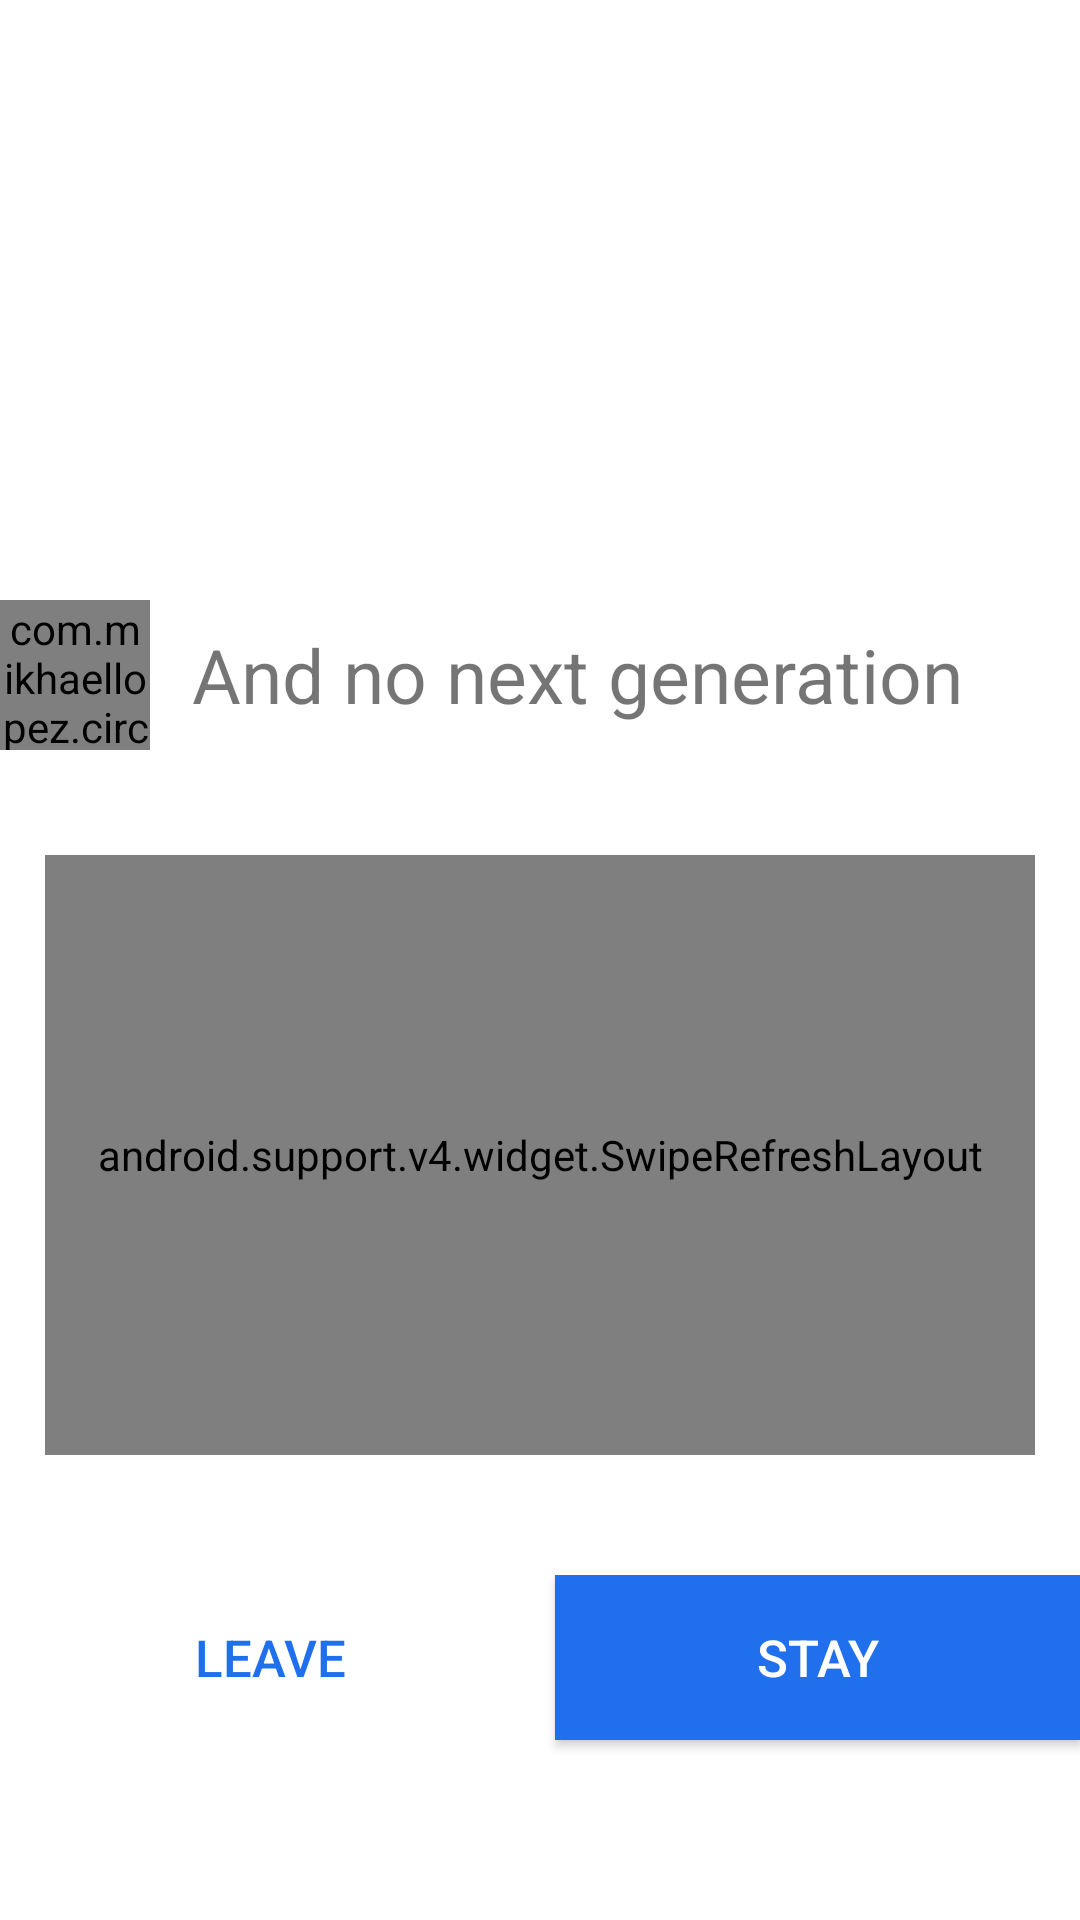

Reconstruct the res/layout file that produces this screen, plus the resources it refers to.
<!-- AndroidManifest.xml: application theme AppTheme -->
<!-- res/layout/activity_main.xml -->
<?xml version="1.0" encoding="utf-8"?>
<LinearLayout xmlns:android="http://schemas.android.com/apk/res/android"
    xmlns:app="http://schemas.android.com/apk/res-auto"
    xmlns:tools="http://schemas.android.com/tools"
    android:layout_width="match_parent"
    android:layout_height="match_parent"
    android:background="@color/gris"
    android:orientation="vertical"
    android:theme="@style/NoPlanetTheme"
    tools:context="com.example.pruebat2innterfaces2.MainActivity">

    <ImageView
        android:id="@+id/imageView"
        android:layout_width="wrap_content"
        android:layout_height="200dp"
        android:scaleType="centerCrop"
        app:srcCompat="@drawable/planetearth" />

    <LinearLayout
        android:layout_width="wrap_content"
        android:layout_height="wrap_content"
        android:layout_marginBottom="10dp"
        android:gravity="center_vertical"
        android:orientation="horizontal">

        <com.mikhaellopez.circularimageview.CircularImageView
            android:layout_width="50dp"
            android:layout_height="50dp"
            android:src="@drawable/rocketlogo"
            app:civ_border_color="#EEEEEE"
            app:civ_border_width="0dp" />

        <TextView
            android:id="@+id/tv_titulo"
            android:layout_width="match_parent"
            android:layout_height="wrap_content"
            android:layout_marginLeft="14dp"
            android:text="And no next generation"
            android:textSize="25dp" />


    </LinearLayout>

    <LinearLayout
        android:id="@+id/info"
        android:layout_width="match_parent"
        android:layout_height="250dp"
        android:layout_marginLeft="15dp"
        android:layout_marginTop="15dp"
        android:layout_marginRight="15dp"
        android:orientation="vertical">


        <LinearLayout
            android:layout_width="match_parent"
            android:layout_height="wrap_content"
            android:gravity="center_horizontal"
            android:orientation="horizontal">

        </LinearLayout>

        <android.support.v4.widget.SwipeRefreshLayout
            android:id="@+id/swipe_texto"
            android:layout_width="match_parent"
            android:layout_height="200dp"
            android:layout_marginTop="10dp">

            <ScrollView
                android:layout_width="match_parent"
                android:layout_height="match_parent">

                <TextView
                    android:id="@+id/tv_texto"
                    android:layout_width="match_parent"
                    android:layout_height="match_parent"
                    android:text="@string/texto"
                    android:textSize="15sp" />
            </ScrollView>


        </android.support.v4.widget.SwipeRefreshLayout>


    </LinearLayout>

    <LinearLayout
        android:layout_width="match_parent"
        android:layout_height="match_parent"
        android:orientation="horizontal">

        <Button
            android:id="@+id/btn_uninstall"
            style="@style/btn_leave"
            android:text="LEAVE" />

        <Button
            android:id="@+id/btn_update"
            style="@style/btn_stay"
            android:text="STAY" />
    </LinearLayout>

</LinearLayout>
<!-- resources referenced by this layout -->
<resources>
  <color name="gris">#FFFFFF</color>
  <string name="texto">A material metaphor is the unifying theory of a rationalized space and a system of motion. The material is grounded in tactile reality, inspired by the study of paper and ink, yet technologically advanced and open to imagination and magic.
          Surfaces and edges of the material provide visual cues that are grounded in reality. The use of familiar tactile attributes helps users quickly understand affordances. Yet the flexibility of the material creates new affordances that supersede those in the physical world, without breaking the rules of physics.
          The fundamentals of light, surface, and movement are key to conveying how objects move, interact, and exist in space and in relation to each other. Realistic lighting shows seams, divides space, and indicates moving parts.</string>
  <style name="NoPlanetTheme" parent="AppTheme">
          <item name="android:colorBackground">@color/gris</item>
      </style>
  <style name="btn_leave">
          <item name="android:layout_width">match_parent</item>
          <item name="android:layout_height">55dp</item>
          <item name="android:layout_weight">1</item>
          <item name="android:background">@drawable/btn_uninstall</item>
          <item name="android:textColor">@color/colorPrimary</item>
          <item name="android:textSize">17sp</item>
      </style>
  <style name="btn_stay">
          <item name="android:layout_width">match_parent</item>
          <item name="android:layout_height">55dp</item>
          <item name="android:layout_marginLeft">5dp</item>
          <item name="android:layout_weight">1</item>
          <item name="android:background">@color/colorPrimary</item>
          <item name="android:textColor">@color/gris</item>
          <item name="android:textSize">17sp</item>
      </style>
  <style name="AppTheme" parent="Theme.AppCompat.Light.DarkActionBar">
          
          <item name="colorPrimary">@color/colorPrimary</item>
          <item name="colorPrimaryDark">@color/colorPrimaryDark</item>
          <item name="colorAccent">@color/colorAccent</item>
      </style>
  <color name="colorPrimary">#206FED</color>
  <color name="colorPrimaryDark">#2038ED</color>
  <color name="colorAccent">#FF4081</color>
</resources>
